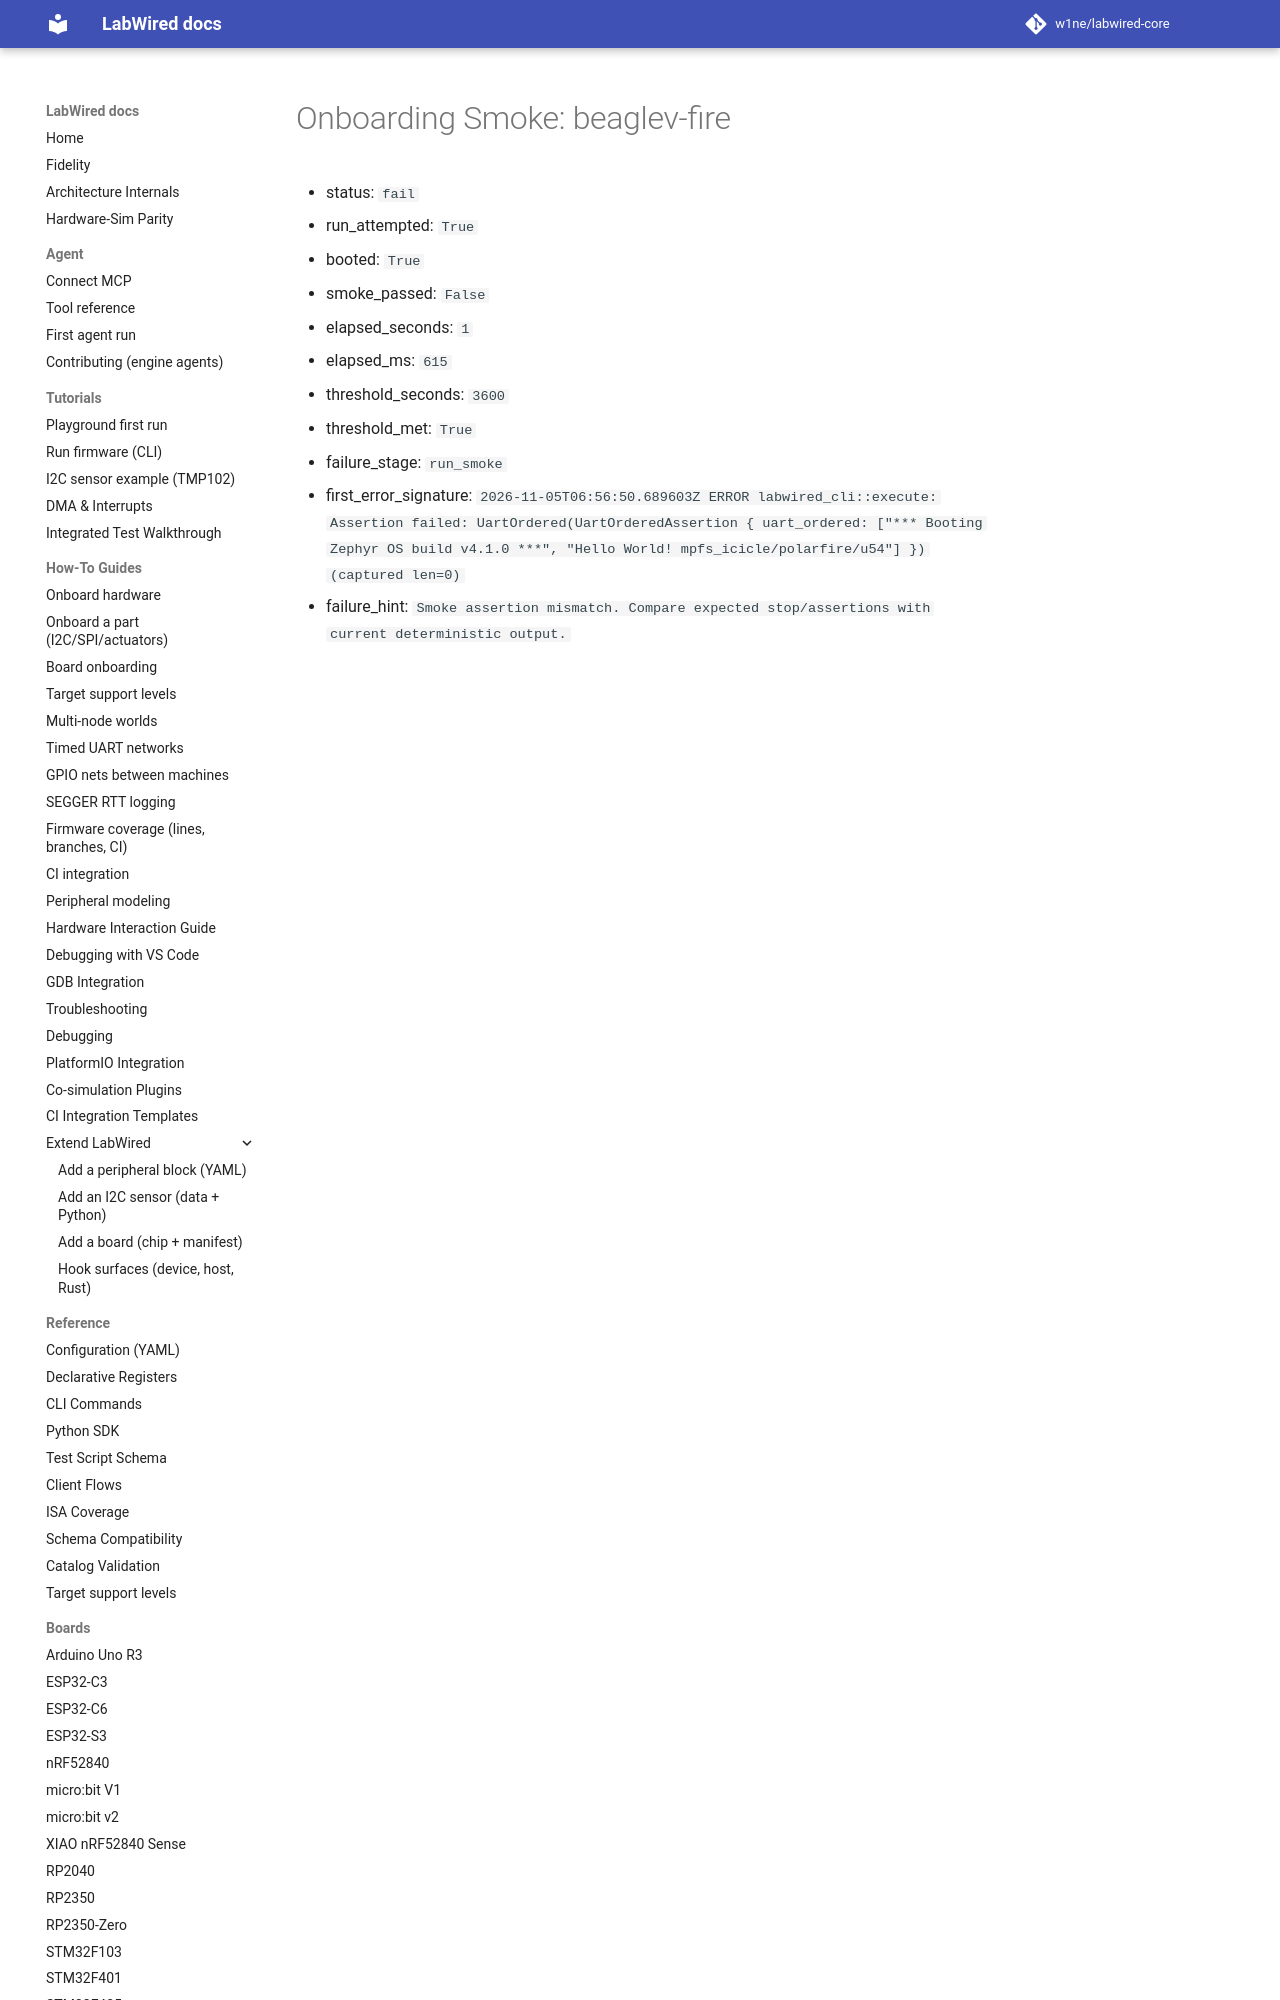

repository: w1ne/labwired-core · page: coverage/renode-onboarding/attempt-history/beaglev-fire/attempt-01/onboarding-summary/index.html · generator: mkdocs

# Onboarding Smoke: beaglev-fire

- status: `fail`
- run_attempted: `True`
- booted: `True`
- smoke_passed: `False`
- elapsed_seconds: `1`
- elapsed_ms: `615`
- threshold_seconds: `3600`
- threshold_met: `True`
- failure_stage: `run_smoke`
- first_error_signature: `2026-11
